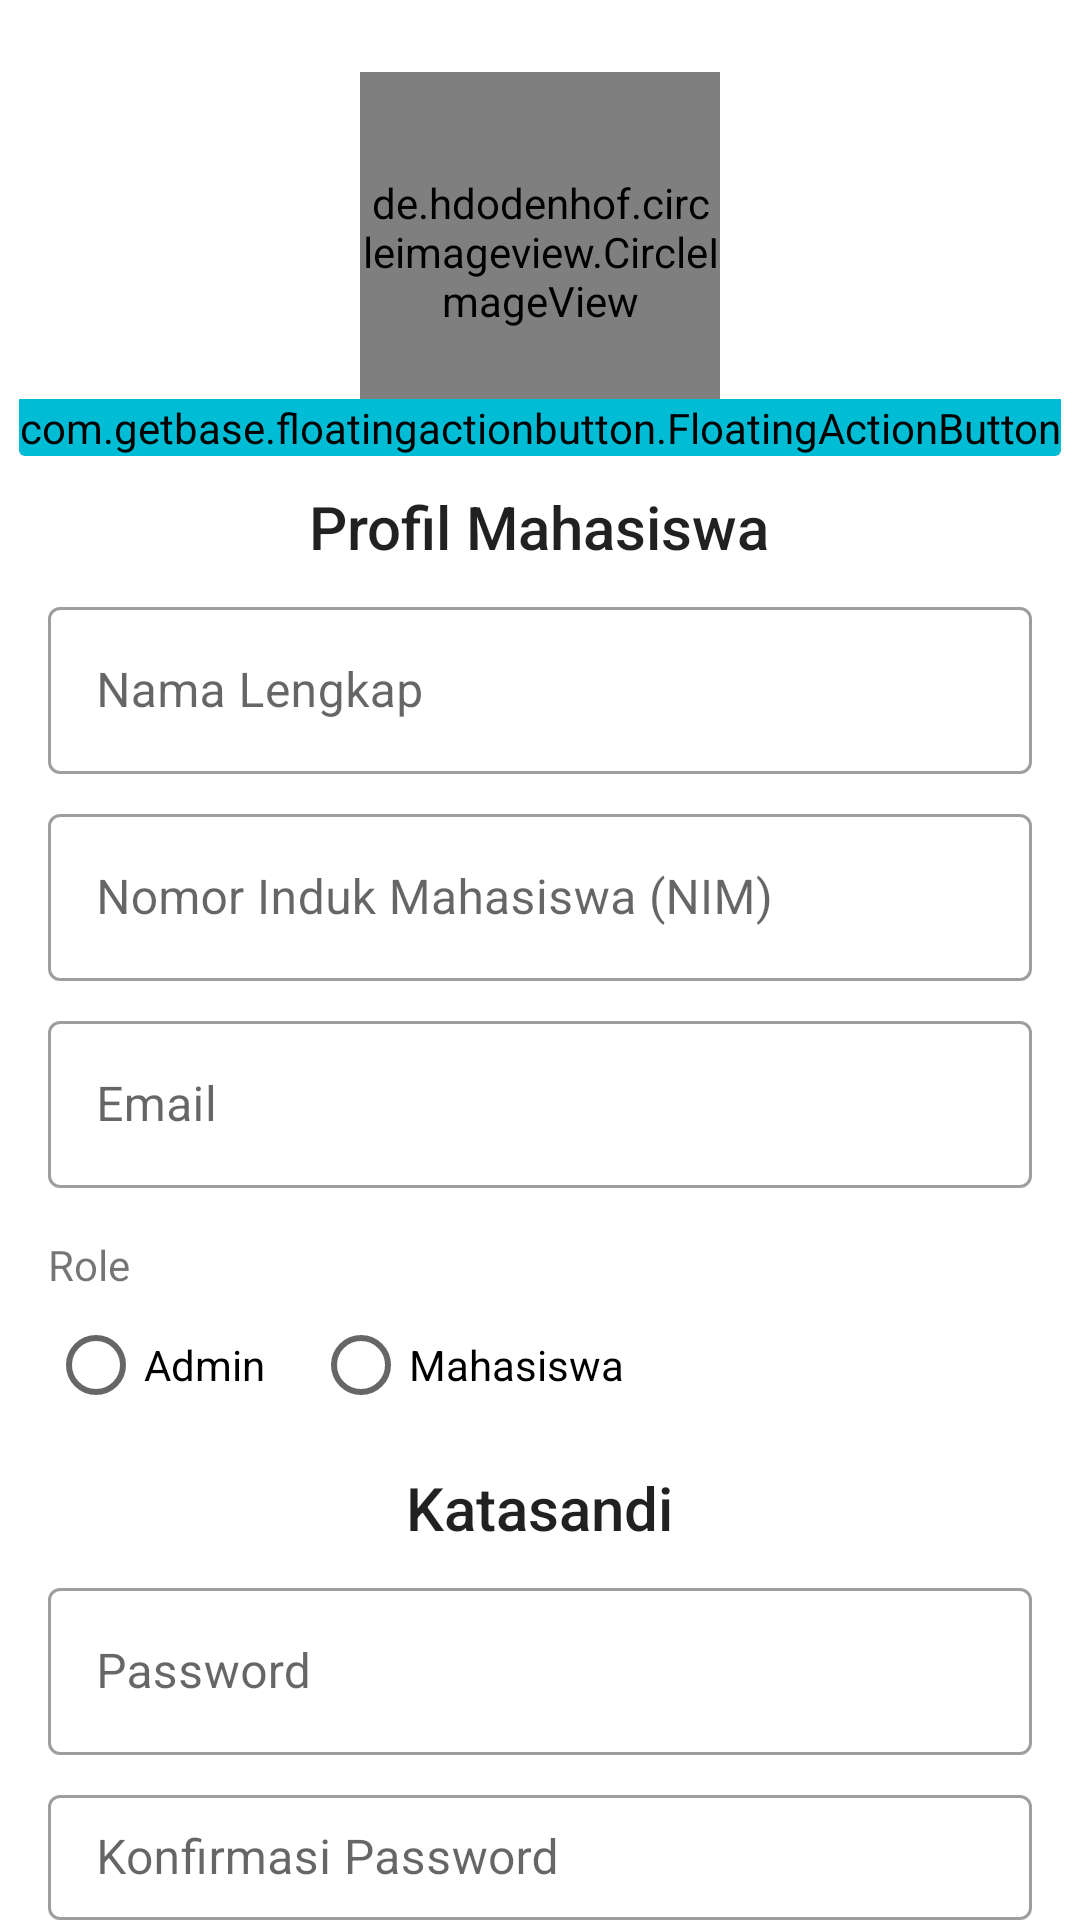

Android layout source for this screen:
<!-- AndroidManifest.xml: application theme Theme.Sipami -->
<!-- res/layout/c_regis.xml -->
<?xml version="1.0" encoding="utf-8"?>
<androidx.appcompat.widget.LinearLayoutCompat
        xmlns:android="http://schemas.android.com/apk/res/android"
        android:layout_width="match_parent"
        android:layout_height="match_parent"
        xmlns:app="http://schemas.android.com/apk/res-auto"
        android:orientation="vertical">

    <androidx.cardview.widget.CardView
            android:layout_width="wrap_content"
            android:layout_height="wrap_content"
            android:layout_marginTop="24dp"
            android:layout_gravity="center_horizontal"
            app:cardElevation="0dp"
            app:cardBackgroundColor="#00FFFFFF">

        <de.hdodenhof.circleimageview.CircleImageView
                android:id="@+id/ins_img"
                android:layout_width="120dp"
                android:layout_height="120dp"
                android:layout_marginHorizontal="12dp"
                android:layout_marginBottom="8dp"
                app:civ_border_width="1dp"
                app:civ_border_color="@color/black"
                android:layout_gravity="center_horizontal"
                android:src="@drawable/akun"/>

        <com.getbase.floatingactionbutton.FloatingActionButton
                android:id="@+id/btn_choose"
                android:layout_width="wrap_content"
                android:layout_height="wrap_content"
                android:src="@android:drawable/ic_menu_edit"
                android:backgroundTint="@color/purple_700"
                android:layout_gravity="end|bottom"
                android:tint="@color/white"/>
    </androidx.cardview.widget.CardView>

    <TextView
            android:layout_width="wrap_content"
            android:layout_height="wrap_content"
            android:text="Profil Mahasiswa"
            style="@style/TextAppearance.AppCompat.Title"
            android:background="#00FFFFFF"
            android:layout_marginTop="10dp"
            android:paddingHorizontal="16dp"
            android:layout_gravity="center_horizontal"/>

    <com.google.android.material.textfield.TextInputLayout
            style="@style/Widget.MaterialComponents.TextInputLayout.OutlinedBox"
            android:layout_width="match_parent"
            android:layout_height="wrap_content"
            android:layout_marginHorizontal="16dp"
            android:layout_marginTop="8dp"
            app:endIconMode="clear_text">

        <com.google.android.material.textfield.TextInputEditText
                android:id="@+id/ins_nama"
                android:layout_width="match_parent"
                android:layout_height="wrap_content"
                android:hint="Nama Lengkap"
                android:inputType="text"
                android:textColor="@color/black" />
    </com.google.android.material.textfield.TextInputLayout>

    <com.google.android.material.textfield.TextInputLayout
            style="@style/Widget.MaterialComponents.TextInputLayout.OutlinedBox"
            android:layout_width="match_parent"
            android:layout_height="wrap_content"
            android:layout_marginHorizontal="16dp"
            android:layout_marginTop="8dp"
            app:endIconMode="clear_text">

        <com.google.android.material.textfield.TextInputEditText
                android:id="@+id/ins_nim"
                android:layout_width="match_parent"
                android:layout_height="wrap_content"
                android:hint="Nomor Induk Mahasiswa (NIM)"
                android:inputType="number"
                android:textColor="@color/black" />
    </com.google.android.material.textfield.TextInputLayout>

    <com.google.android.material.textfield.TextInputLayout
            style="@style/Widget.MaterialComponents.TextInputLayout.OutlinedBox"
            android:layout_width="match_parent"
            android:layout_height="wrap_content"
            android:layout_marginHorizontal="16dp"
            android:layout_marginTop="8dp"
            app:endIconMode="clear_text">

        <com.google.android.material.textfield.TextInputEditText
                android:id="@+id/ins_email"
                android:layout_width="match_parent"
                android:layout_height="wrap_content"
                android:hint="Email"
                android:inputType="textEmailAddress"
                android:textColor="@color/black" />
    </com.google.android.material.textfield.TextInputLayout>

    <TextView
            android:layout_width="wrap_content"
            android:layout_height="wrap_content"
            android:layout_marginStart="16dp"
            android:layout_marginTop="16dp"
            android:text="Role"/>

    <RadioGroup
            android:id="@+id/rg_role"
            android:layout_width="match_parent"
            android:layout_height="wrap_content"
            android:layout_marginHorizontal="16dp"
            android:orientation="horizontal">

        <RadioButton
                android:id="@+id/rb_admin"
                android:layout_width="wrap_content"
                android:layout_height="wrap_content"
                android:text="Admin"/>

        <RadioButton
                android:id="@+id/rb_mahasiswa"
                android:layout_width="wrap_content"
                android:layout_height="wrap_content"
                android:text="Mahasiswa"
                android:layout_marginStart="16dp"/>

    </RadioGroup>

    <TextView
            android:layout_width="wrap_content"
            android:layout_height="wrap_content"
            android:text="Katasandi"
            android:layout_marginTop="10dp"
            style="@style/TextAppearance.AppCompat.Title"
            android:background="#00FFFFFF"
            android:paddingHorizontal="16dp"
            android:layout_gravity="center_horizontal"/>

    <com.google.android.material.textfield.TextInputLayout
            style="@style/Widget.MaterialComponents.TextInputLayout.OutlinedBox"
            android:layout_width="match_parent"
            android:layout_height="wrap_content"
            android:layout_marginHorizontal="16dp"
            android:layout_marginTop="8dp"
            app:endIconMode="clear_text">

        <com.google.android.material.textfield.TextInputEditText
                android:id="@+id/ins_password"
                android:layout_width="match_parent"
                android:layout_height="wrap_content"
                android:hint="Password"
                android:inputType="textPassword"
                android:textColor="@color/black" />
    </com.google.android.material.textfield.TextInputLayout>

    <com.google.android.material.textfield.TextInputLayout
            style="@style/Widget.MaterialComponents.TextInputLayout.OutlinedBox"
            android:layout_width="match_parent"
            android:layout_height="wrap_content"
            android:layout_marginHorizontal="16dp"
            android:layout_marginTop="8dp"
            app:endIconMode="clear_text">

        <com.google.android.material.textfield.TextInputEditText
                android:id="@+id/ins_konfirm"
                android:layout_width="match_parent"
                android:layout_height="wrap_content"
                android:hint="Konfirmasi Password"
                android:inputType="textPassword"
                android:textColor="@color/black" />
    </com.google.android.material.textfield.TextInputLayout>

    <Button
            android:id="@+id/btn_daftarkan"
            android:layout_width="match_parent"
            android:layout_height="wrap_content"
            android:text="Daftarkan Akun"
            android:textAllCaps="false"
            android:layout_marginTop="24dp"
            android:backgroundTint="@color/purple_500"
            android:layout_marginHorizontal="16dp"/>

</androidx.appcompat.widget.LinearLayoutCompat>
<!-- resources referenced by this layout -->
<resources>
  <color name="black">#FF000000</color>
  <color name="purple_500">#03A9F4</color>
  <color name="purple_700">#00BCD4</color>
  <color name="white">#FFFFFFFF</color>
  <!-- drawable akun: png bitmap (drawable, 1732 bytes) -->
  <style name="Theme.Sipami" parent="Base.Theme.Sipami" />
  <style name="Base.Theme.Sipami" parent="Theme.MaterialComponents.DayNight.DarkActionBar">
          
          <item name="colorPrimary">@color/purple_500</item>
          <item name="colorOnPrimary">#FFFFFF</item>
  
          <item name="colorOnSecondary">@color/black</item>
      </style>
</resources>
